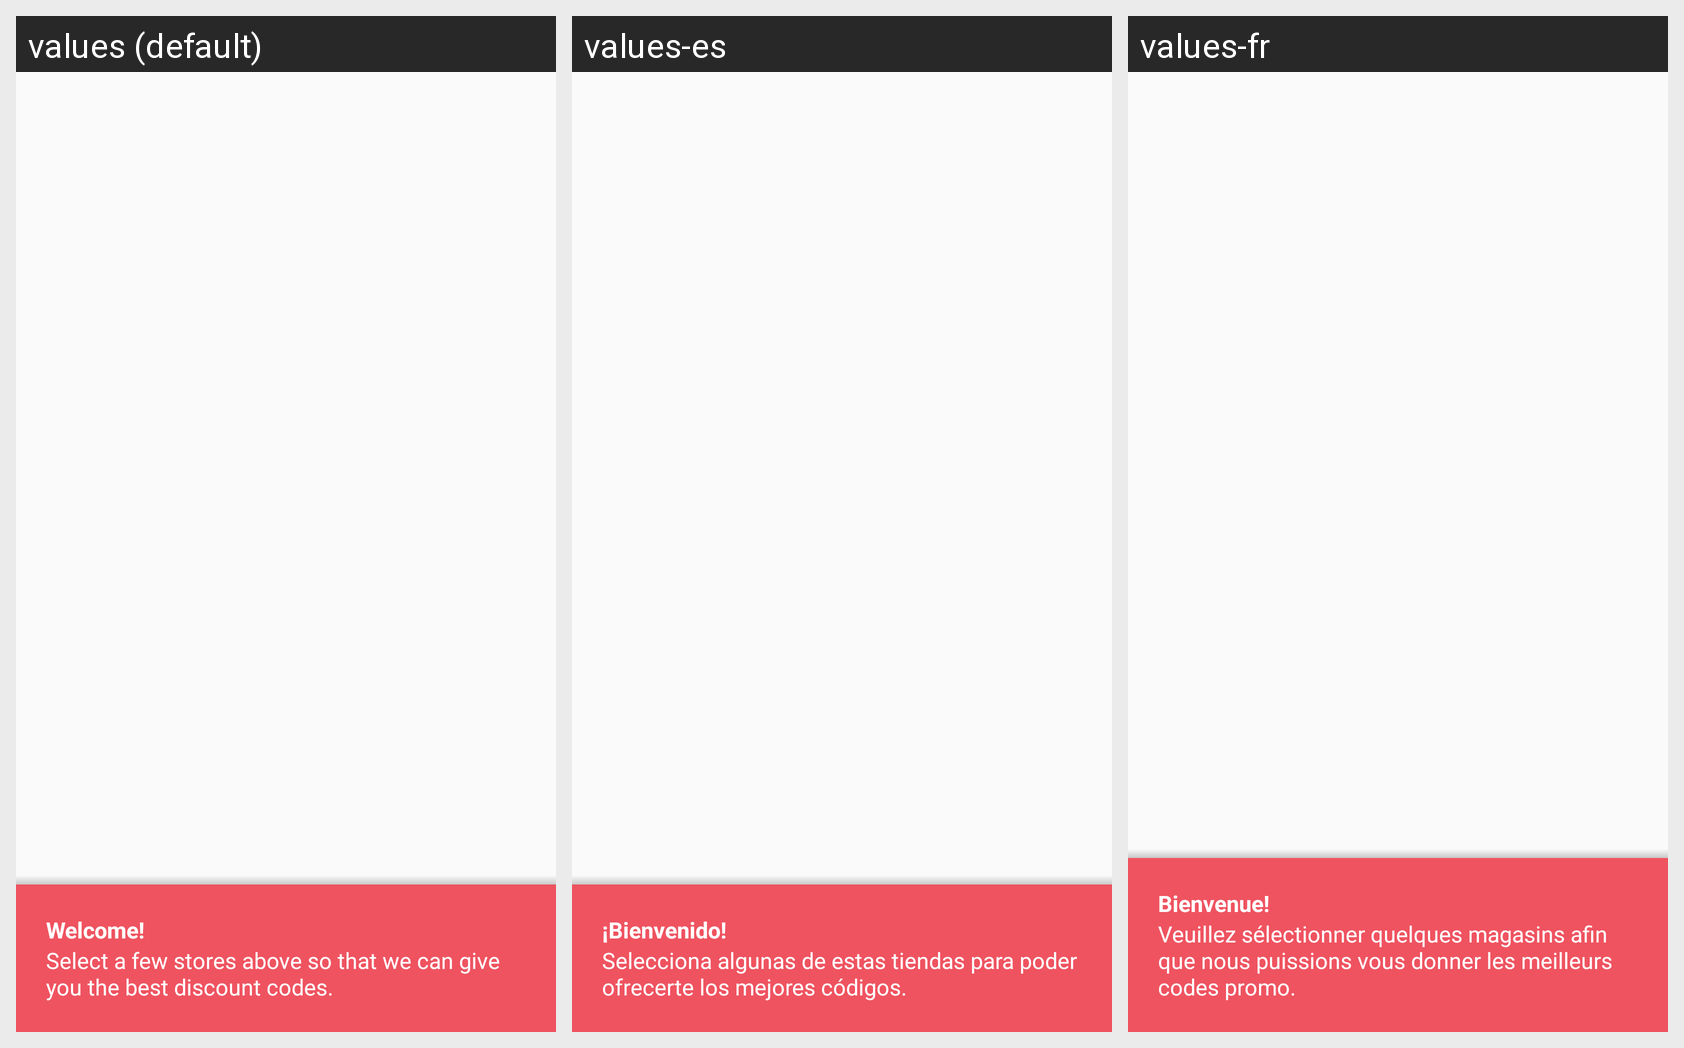

For this localized Android screen grid, give each drawn string resource with its value in every locale shown.
Android screen res/layout/snackbar_onboard.xml rendered under 3 locales, left to right: values (default), values-es, values-fr. Device: Nexus 5 (rendered at 1080×1920; each locale shown at half size, 540×960, under a caption strip naming it); theme AppTheme.
Strings drawn on this screen, with the default value and each locale's value (text and hints the layout hard-codes, and strings that could not be matched under every locale, appear in the picture but are not listed):

cn_app_onboard_select_few_retailers_welcome
  values: Welcome!
  values-es: ¡Bienvenido!
  values-fr: Bienvenue!

cn_app_onboard_select_few_retailers
  values: Select a few stores above so that we can give you the best discount codes.
  values-es: Selecciona algunas de estas tiendas para poder ofrecerte los mejores códigos.
  values-fr: Veuillez sélectionner quelques magasins afin que nous puissions vous donner les meilleurs codes promo.
